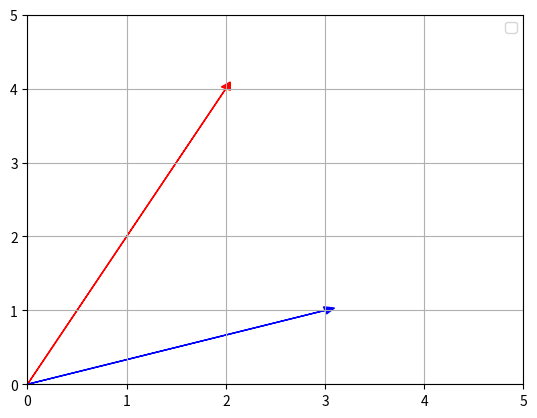

Python code for this plot:
import numpy as np
import matplotlib.pyplot as plt

v1 = np.array([2, 4])
v2 = np.array([3, 1])
axis_max = max(v1[0], v1[1], v2[0], v2[1])
angle = np.arccos(np.dot(v1, v2) / (np.linalg.norm(v1) * np.linalg.norm(v2)))

print(f'angle: {angle} rad, {np.rad2deg(angle)} degree')
plt.arrow(0, 0, v1[0], v1[1], head_width=0.1, head_length=0.1, fc='red', ec='red')
plt.arrow(0, 0, v2[0], v2[1], head_width=0.1, head_length=0.1, fc='blue', ec='blue')
plt.xlim(0, axis_max + 1)
plt.ylim(0, axis_max + 1)
plt.grid()
plt.legend()
plt.show()